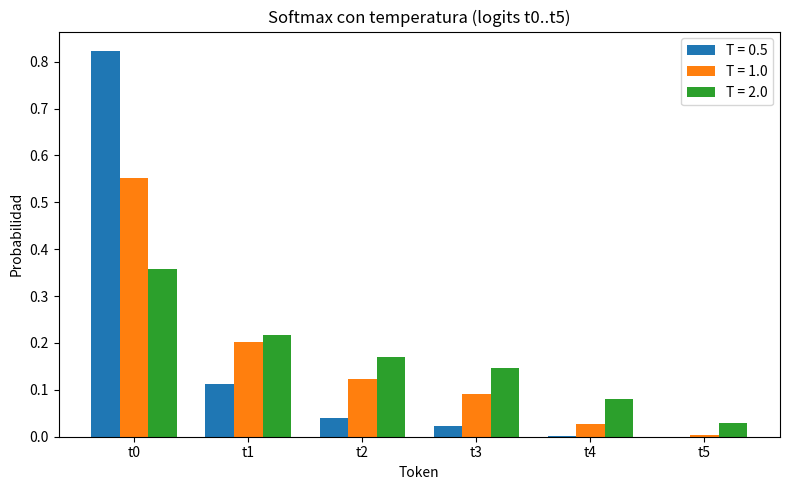

Here is the Python script that generated this plot:
# -*- coding: utf-8 -*-
"""
SUBTAREA T1 — Softmax con temperatura (NumPy, estable) + entropía en bits.
Tarea B — Temperatura, top-p y entropía de la distribución de salida (MMIA 6013).

Calcula la distribución softmax con temperatura para T = 0.5, 1 y 2 con los
logits t0..t5 = 2.0, 1.0, 0.5, 0.2, -1.0, -3.0, la entropía en bits de cada
una, y presenta todo en una tabla con cuatro decimales.
"""

import json
import numpy as np
import pandas as pd
import matplotlib
matplotlib.use("Agg")
import matplotlib.pyplot as plt

# ----------------------------------------------------------------------------
# Datos del enunciado
# ----------------------------------------------------------------------------
TOKENS = ["t0", "t1", "t2", "t3", "t4", "t5"]
LOGITS = np.array([2.0, 1.0, 0.5, 0.2, -1.0, -3.0], dtype=float)
TEMPERATURAS = [0.5, 1.0, 2.0]


# ----------------------------------------------------------------------------
# Softmax con temperatura, numéricamente estable (max-subtraction)
# ----------------------------------------------------------------------------
def softmax_con_temperatura(logits, T):
    """p_i = exp(z_i / T) / sum_j exp(z_j / T), restando el máximo de los
    logits escalados para evitar overflow/underflow."""
    z = np.asarray(logits, dtype=float) / float(T)
    z = z - np.max(z)          # estabilidad numérica: max-subtraction
    e = np.exp(z)
    return e / np.sum(e)


def entropia_bits(p):
    """H(p) = -sum p_i * log2(p_i), en bits (términos nulos se omiten)."""
    p = np.asarray(p, dtype=float)
    mask = p > 0
    return float(-np.sum(p[mask] * np.log2(p[mask])))


# ----------------------------------------------------------------------------
# Cálculo de distribuciones y entropías
# ----------------------------------------------------------------------------
distribuciones = {}
entropias = {}
sumas = {}

for T in TEMPERATURAS:
    p = softmax_con_temperatura(LOGITS, T)
    distribuciones[T] = p
    entropias[T] = entropia_bits(p)
    sumas[T] = float(np.sum(p))
    assert abs(sumas[T] - 1.0) < 1e-12, f"La distribución con T={T} no suma 1.0"

# ----------------------------------------------------------------------------
# Tabla con cuatro decimales (distribuciones + entropías)
# ----------------------------------------------------------------------------
tabla = pd.DataFrame(
    {f"T={T}": [f"{p:.4f}" for p in distribuciones[T]] + [f"{entropias[T]:.4f}"]
     for T in TEMPERATURAS},
    index=TOKENS + ["Entropia_bits"],
)
tabla.index.name = "Token"

# ----------------------------------------------------------------------------
# resultados.json (contrato): valores sin redondear + tabla a 4 decimales
# ----------------------------------------------------------------------------
resultados = {
    "subtarea": "T1 - Softmax con temperatura y entropia en bits",
    "logits": {t: float(z) for t, z in zip(TOKENS, LOGITS)},
    "temperaturas": [float(T) for T in TEMPERATURAS],
    "softmax_con_temperatura": {
        f"T={T}": {
            "distribucion": {t: float(p) for t, p in zip(TOKENS, distribuciones[T])},
            "suma_distribucion": sumas[T],
            "entropia_bits": entropias[T],
        }
        for T in TEMPERATURAS
    },
    "entropias_bits": {f"T={T}": entropias[T] for T in TEMPERATURAS},
    "tabla_4_decimales": {
        str(idx): {col: tabla.loc[idx, col] for col in tabla.columns}
        for idx in tabla.index
    },
}

with open("resultados.json", "w", encoding="utf-8") as f:
    json.dump(resultados, f, ensure_ascii=False, indent=2)

# ----------------------------------------------------------------------------
# Figura: distribuciones softmax para las tres temperaturas
# ----------------------------------------------------------------------------
fig, ax = plt.subplots(figsize=(8, 5))
x = np.arange(len(TOKENS))
width = 0.25
for i, T in enumerate(TEMPERATURAS):
    ax.bar(x + (i - 1) * width, distribuciones[T], width, label=f"T = {T}")
ax.set_xticks(x)
ax.set_xticklabels(TOKENS)
ax.set_ylabel("Probabilidad")
ax.set_xlabel("Token")
ax.set_title("Softmax con temperatura (logits t0..t5)")
ax.legend()
fig.tight_layout()
plt.savefig("t1_softmax_temperatura.png", dpi=120)
plt.close(fig)

# ----------------------------------------------------------------------------
# Resumen
# ----------------------------------------------------------------------------
print("Softmax con temperatura (distribuciones y entropia en bits):")
print(tabla.to_string())
print()
for T in TEMPERATURAS:
    print(f"T={T}: suma={sumas[T]:.6f}  entropia={entropias[T]:.4f} bits")
print("\nArchivos generados: resultados.json, t1_softmax_temperatura.png")
